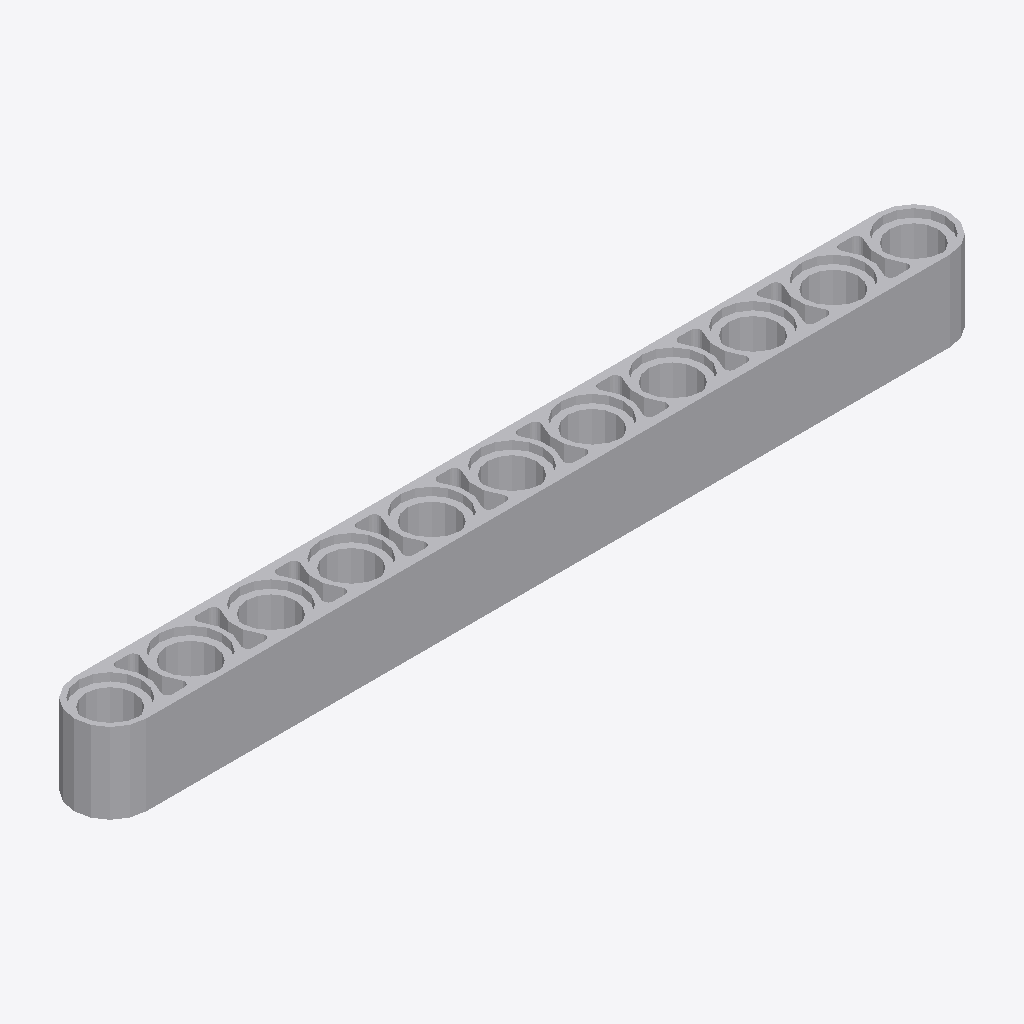
Isometric view of an IFC building model (IFC-SPF (STEP), schema IFC2X3, length unit millimetre), seen from the south-west, elements coloured by IFC class: 1 other element (light grey).
Extent 0.087 m × 0.007 m × 0.008 m (x, y, z). Elements (1): 1 IfcBuildingElementProxy.

HEADER;
FILE_DESCRIPTION(('Unknown'),'2;1');
FILE_NAME('Ye_6028107_AVV','2025-07-22T00:11:21+02:00',('Unknown'),('Unknown'),'ST-DEVELOPER v19.4','Unknown','OpenTools');
FILE_SCHEMA(('IFC2X3'));
ENDSEC;
DATA;
#7815=IFCPROJECT('07hUkdHgGydfWsFJH56q5B',#10306,'Ye_6028107_AVV',' ',' ',' ',' ',(#10301),#7816);
#20=IFCBUILDING('3G2N19bOG__grq1LV0cQPU',#10306,'Default Building',$,$,#18,$,$,.ELEMENT.,0.0,0.0,$);
#14=IFCBUILDINGELEMENTPROXY('2GP_XOK7Wq1Pa1NGQTVWHM',#10306,'Ye_6028107_AVV',' ','Ye_6028107_AVV',#19,#15,' ',.ELEMENT.);
ENDSEC;
